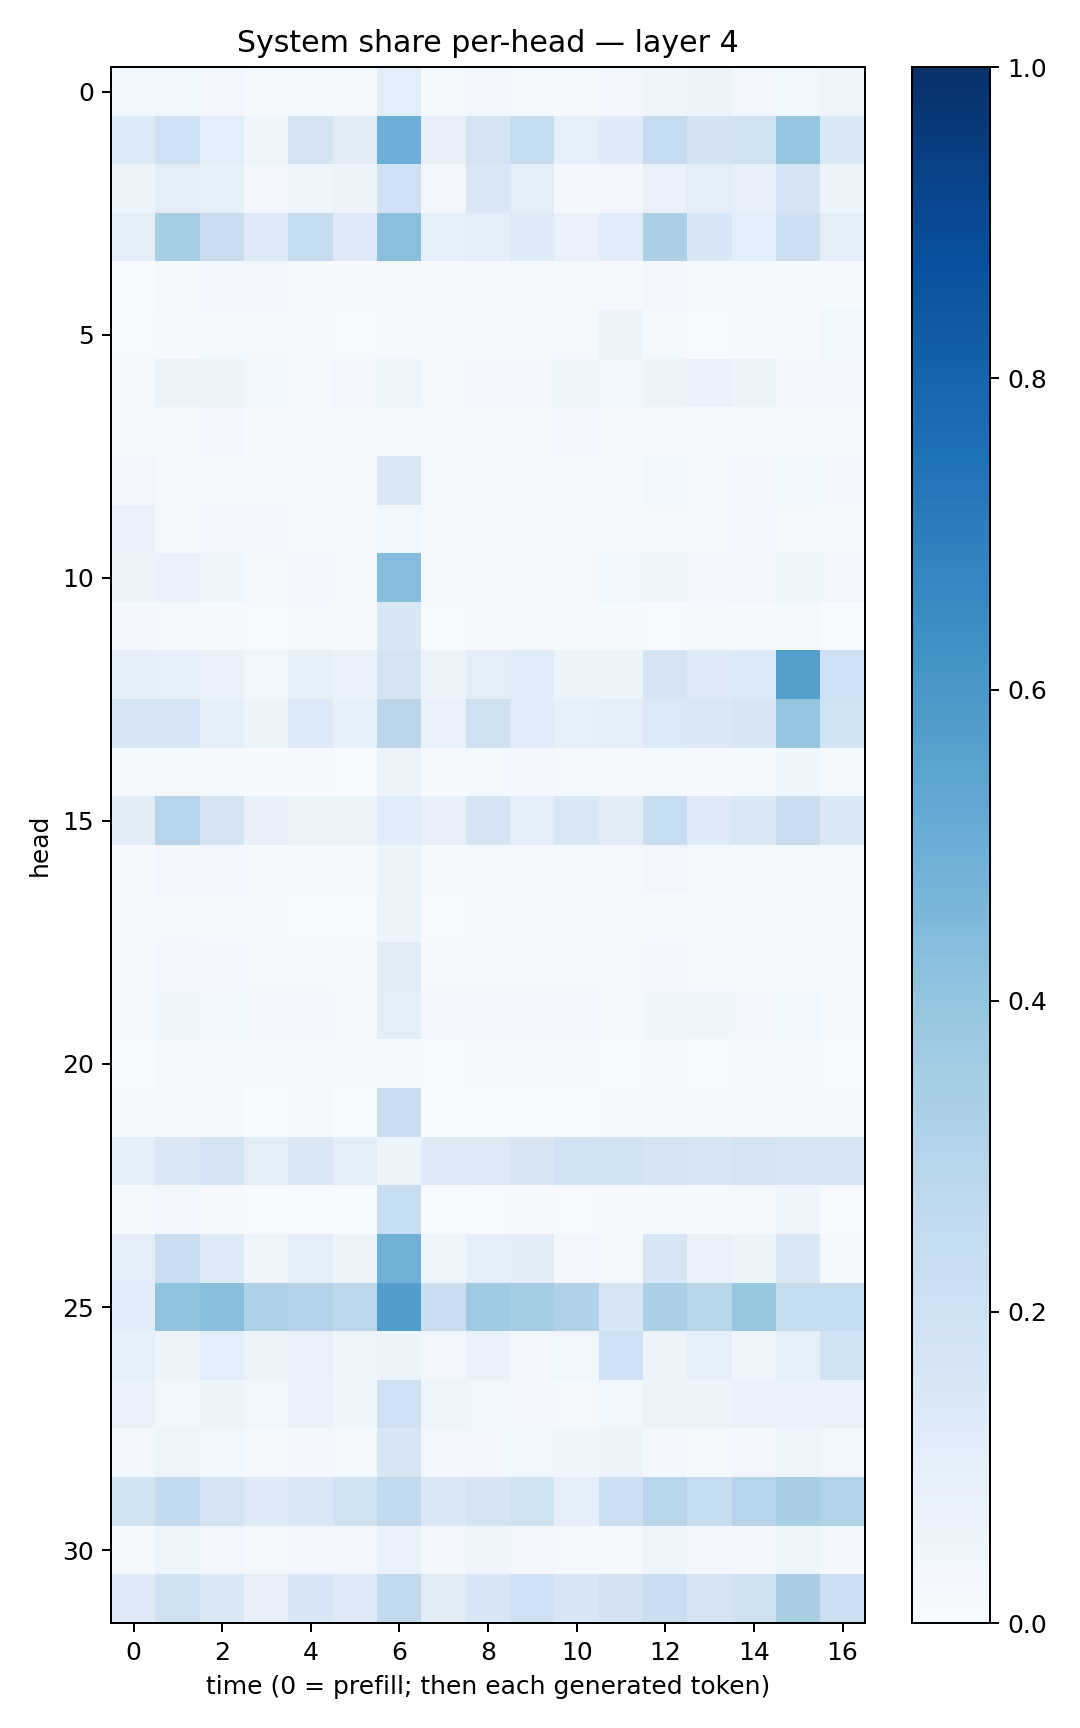

Source data for this figure (header and first rows):
0.03762075, 0.03692969, 0.035126578, 0.022619631, 0.02305093, 0.020442946, 0.10777407, 0.019257268, 0.033248194, 0.022761619, 0.014460348, 0.024521794, 0.039565146, 0.051993694, 0.026717681, 0.03894316, 0.050612487
0.1332, 0.2032, 0.1076, 0.04859, 0.1764, 0.1127, 0.4936, 0.08166, 0.1793, 0.235, 0.0908, 0.1222, 0.2492, 0.1799, 0.1919, 0.3979, 0.1467
0.0508, 0.105, 0.08391, 0.02857, 0.04424, 0.05528, 0.2025, 0.03415, 0.1436, 0.1053, 0.03088, 0.03424, 0.07215, 0.1043, 0.08066, 0.1769, 0.05465
0.09926, 0.3422, 0.2255, 0.1246, 0.2453, 0.1302, 0.4214, 0.09024, 0.09858, 0.1295, 0.07078, 0.1178, 0.3292, 0.1554, 0.1067, 0.2125, 0.09687
0.004024, 0.02064, 0.0273, 0.03409, 0.01246, 0.01006, 0.01025, 0.008043, 0.01646, 0.0219, 0.01855, 0.009876, 0.02566, 0.01995, 0.01945, 0.01256, 0.01435
0.006156, 0.01039, 0.0234, 0.0197, 0.009342, 0.007758, 0.01543, 0.008969, 0.01003, 0.01548, 0.01714, 0.0601, 0.01924, 0.007211, 0.01152, 0.009544, 0.03709
0.0224, 0.05955, 0.05867, 0.03786, 0.01971, 0.03156, 0.0486, 0.02131, 0.03308, 0.02919, 0.04509, 0.03523, 0.06089, 0.06762, 0.05248, 0.03408, 0.02911
0.02057, 0.02018, 0.03074, 0.0149, 0.008391, 0.01267, 0.02153, 0.01371, 0.01226, 0.0118, 0.02497, 0.01548, 0.01644, 0.01125, 0.01613, 0.0139, 0.01108
0.03347, 0.01197, 0.01581, 0.01725, 0.01645, 0.01113, 0.1424, 0.01791, 0.01421, 0.01775, 0.01446, 0.01745, 0.03526, 0.01588, 0.02465, 0.03749, 0.02607
0.07204, 0.02299, 0.02587, 0.02652, 0.01975, 0.009488, 0.03575, 0.01367, 0.01123, 0.01433, 0.008905, 0.01393, 0.01887, 0.01873, 0.02408, 0.01565, 0.01403
0.05726, 0.06892, 0.04188, 0.01657, 0.02897, 0.01835, 0.4302, 0.01719, 0.01455, 0.02097, 0.0199, 0.03705, 0.04663, 0.02988, 0.03207, 0.04011, 0.03314
0.02982, 0.0165, 0.01296, 0.006093, 0.02138, 0.008892, 0.1529, 0.006775, 0.008633, 0.01238, 0.01214, 0.01195, 0.007478, 0.009808, 0.01195, 0.01893, 0.005583
0.09583, 0.08821, 0.06856, 0.03592, 0.08266, 0.06746, 0.1763, 0.05232, 0.1024, 0.1186, 0.05266, 0.05358, 0.1711, 0.1225, 0.1332, 0.5642, 0.2016
0.1618, 0.1599, 0.09982, 0.05134, 0.1349, 0.08498, 0.2826, 0.07005, 0.1961, 0.1191, 0.0867, 0.09877, 0.1348, 0.1376, 0.1517, 0.3951, 0.1924
0.008762, 0.01814, 0.01496, 0.008687, 0.008199, 0.006651, 0.05588, 0.009358, 0.01859, 0.02406, 0.01692, 0.01426, 0.02114, 0.0101, 0.01596, 0.0416, 0.01858
0.1132, 0.2948, 0.1744, 0.08052, 0.06237, 0.06552, 0.1171, 0.08027, 0.1647, 0.09856, 0.1429, 0.1107, 0.2327, 0.1242, 0.1422, 0.2251, 0.1417
0.008902, 0.02843, 0.02498, 0.01699, 0.01492, 0.01603, 0.05917, 0.02124, 0.01541, 0.01255, 0.01865, 0.01835, 0.03255, 0.01661, 0.01295, 0.01698, 0.01643
0.00875, 0.01738, 0.01436, 0.01359, 0.007161, 0.007145, 0.0617, 0.006881, 0.01064, 0.008837, 0.008216, 0.009, 0.01317, 0.0118, 0.01212, 0.008991, 0.01244
0.01119, 0.02539, 0.02344, 0.01624, 0.01631, 0.01221, 0.1131, 0.01715, 0.01569, 0.01588, 0.01617, 0.01813, 0.02378, 0.01334, 0.01298, 0.0134, 0.01584
0.02118, 0.04078, 0.03617, 0.03068, 0.02365, 0.02199, 0.1036, 0.02363, 0.03497, 0.02775, 0.02624, 0.01761, 0.04522, 0.03944, 0.0327, 0.03756, 0.02259
0.005757, 0.01751, 0.01795, 0.009803, 0.008177, 0.0107, 0.008738, 0.006626, 0.01665, 0.01338, 0.00936, 0.00657, 0.009324, 0.006085, 0.01117, 0.01456, 0.007417
0.01933, 0.01625, 0.009241, 0.003623, 0.01114, 0.002279, 0.22, 0.003832, 0.002206, 0.003869, 0.003678, 0.0183, 0.01199, 0.02034, 0.01101, 0.0143, 0.01926
0.09552, 0.1418, 0.1791, 0.102, 0.1429, 0.1044, 0.05351, 0.123, 0.1317, 0.1497, 0.1889, 0.1841, 0.1684, 0.1527, 0.1744, 0.1555, 0.1623
0.01893, 0.02969, 0.007912, 0.006201, 0.005499, 0.006486, 0.2308, 0.005537, 0.006131, 0.01017, 0.006885, 0.008589, 0.01506, 0.01547, 0.02097, 0.03945, 0.006588
0.1049, 0.219, 0.1287, 0.04942, 0.1021, 0.06057, 0.4902, 0.04331, 0.09887, 0.1099, 0.02661, 0.0197, 0.1564, 0.07553, 0.05286, 0.1427, 0.0217
0.1147, 0.4028, 0.4283, 0.3219, 0.3057, 0.2782, 0.5728, 0.2192, 0.3692, 0.3483, 0.3178, 0.1613, 0.3259, 0.2924, 0.3927, 0.2412, 0.2354
0.09084, 0.06003, 0.1067, 0.06613, 0.07104, 0.03979, 0.05396, 0.03511, 0.06876, 0.03498, 0.03526, 0.2057, 0.05988, 0.09042, 0.04245, 0.09116, 0.1852
0.07117, 0.03706, 0.05157, 0.03527, 0.06854, 0.03988, 0.2021, 0.05015, 0.03736, 0.02455, 0.02175, 0.03559, 0.06522, 0.05647, 0.06992, 0.06979, 0.07148
0.02767, 0.04883, 0.03673, 0.02236, 0.02823, 0.02195, 0.1526, 0.02406, 0.03502, 0.03654, 0.04391, 0.05494, 0.03118, 0.02214, 0.03027, 0.0507, 0.03602
0.1913, 0.2569, 0.1768, 0.1273, 0.1462, 0.1932, 0.258, 0.1462, 0.1676, 0.1947, 0.09703, 0.213, 0.2921, 0.2344, 0.2974, 0.3388, 0.3135
0.01918, 0.0505, 0.03127, 0.01839, 0.02397, 0.02586, 0.0676, 0.02583, 0.04209, 0.02759, 0.018, 0.02181, 0.04813, 0.03087, 0.02754, 0.04715, 0.02608
0.1217, 0.1982, 0.1457, 0.07924, 0.1541, 0.1214, 0.2598, 0.1117, 0.1551, 0.2013, 0.1555, 0.181, 0.2238, 0.1779, 0.1961, 0.3372, 0.2166
